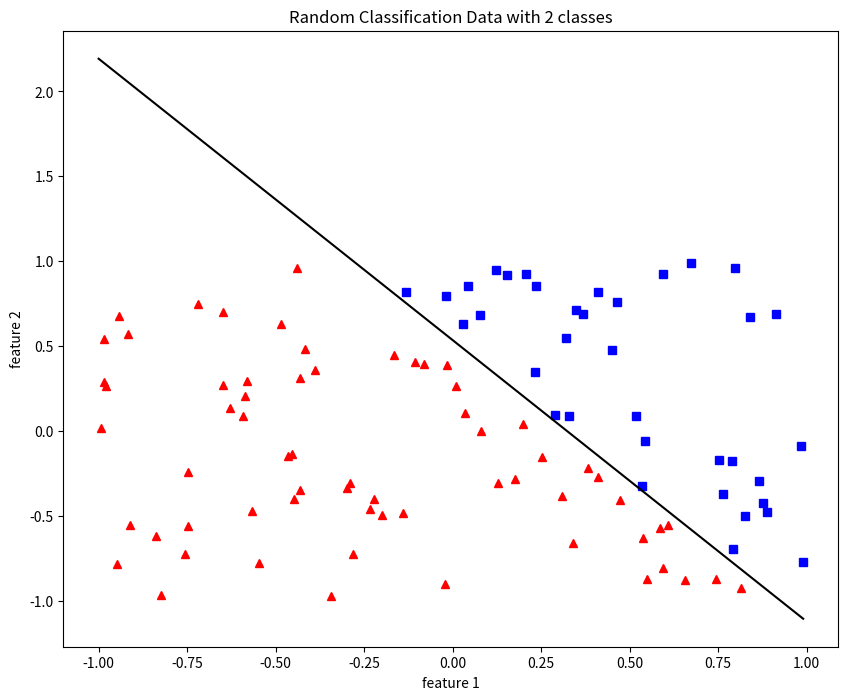

Write the Python code that produced this figure.
#!/usr/bin/env python3

import numpy as np
import matplotlib.pyplot as plt
import random


def step_function(x):
    """ f(x) = 1 if x >= 0
        f(x) = 0 if x < 0
    """
    # TODO is numpy really necessary?
    return np.array(x >= 0, dtype=int)


def plot_data(s_0, s_1, w_0, w_1, w_2):
    # Plotting training data
    fig = plt.figure(figsize=(10,8))

    # training datapoints
    plt.xlabel("feature 1")
    plt.ylabel("feature 2")
    plt.title('Random Classification Data with 2 classes')
    plt.plot(s_0[:, 0], s_0[:, 1], 'r^')
    plt.plot(s_1[:, 0], s_1[:, 1], 'bs')

    # decision boundary
    x1 = np.arange(-1,1,0.01)
    # here we plot the decision boundary the perceptron will output
    # after training
    plt.plot(x1, (-w_0 - w_1 * x1)/w_2, 'k-')

    # render plot
    plt.show()

def main():

    # weights
    w_0, w_1, w_2 = random.uniform(-1/4, 1/4), random.uniform(-1, 1), random.uniform(-1, 1)

    # S: x_1 ... x_n
    S = np.array([random.uniform(-1, 1), random.uniform(-1, 1)])
    n = 99
    for i in range(n):
        x_i = np.array([random.uniform(-1, 1), random.uniform(-1, 1)])
        S = np.vstack((S, x_i))
    # S should now be a 100x2 matrix

    # determine s_1 and s_0 where
    # s_0 subset of S where x=[x_1, x_2] an eleement of S satisfying [1 x_1 x_2][w_0 w_1 w_2]^T < 0
    # s_1 subset of S where x=[x_1, x_2] an eleement of S satisfying [1 x_1 x_2][w_0 w_1 w_2]^T >= 0

    input_vector = np.array([1, S[0][0], S[0][1]])
    weight_vector = np.array([w_0, w_1, w_2])

    s_0 = np.empty((0,2), float)
    s_1 = np.empty((0,2), float)

    for i in range(100):
        input_vector = np.array([1, S[i][0], S[i][1]])
        weight_vector = np.array([w_0, w_1, w_2])
        if np.sum(input_vector * weight_vector) >= 0:
            s_1 = np.vstack((s_1, S[i]))
        else:
            s_0 = np.vstack((s_0, S[i]))

    # s_0 should now be the collection of all x[x_1, x_2] an element of S where [1 x_1 x_2][w_0 w_1 w_2]^T < 0
    # s_1 should now be the collection of all x[x_1, x_2] an element of S where [1 x_1 x_2][w_0 w_1 w_2]^T >= 0

    # section g
    plot_data(s_0, s_1, w_0, w_1, w_2)

    # we will use s_0 and s_1 to train the perceptron

    eta = 1
    misclassifications = 0
    epochNumber = 0


# Perceptron training algorithm in plain english
# 1. Initialize weights to random values
# 2. For each training example (x, d)
# 3. Compute the output value of the perceptron: y = f(w^T * x)
# 4. Update the weights: w = w + (d - y) * x
# 5. Repeat steps 2-4 until all training examples are classified correctly

    w_0, w_1, w_2 = random.uniform(-1, 1), random.uniform(-1, 1), random.uniform(-1, 1)

    for i in range(len(S)):

        input_vector = np.array([1, S[i][0], S[i][1]])
        weight_vector = np.array([w_0, w_1, w_2])

        # y = u(Omega T x_i)
        y = np.sum(input_vector * weight_vector)
        # Perceptron output
        y = 1 if y >= 0 else 0

        # d_i is the actual classification of the data point 
        # we must compare the classification computer by the Perceptron
        # to the actual classification
        d_i = 1 if np.array([S[i][0], S[i][1]]) in s_1 else 0

        # we'll write the "longer" algorithm here first, then upgrade to the shorthand after
        if y == 1 and d_i == 0:
            w_0 -= eta * input_vector[0]
            w_1 -= eta * input_vector[1]
            w_2 -= eta * input_vector[2]
            misclassifications += 1
            i = 0
            continue
            # maybe just set i = 0 and continue the loop to perform the actual training
        elif y == 0 and d_i == 1:
            w_0 += eta * input_vector[0]
            w_1 += eta * input_vector[1]
            w_2 += eta * input_vector[2]
            misclassifications += 1
            i = 0
            continue
            # maybe just set i = 0 and continue the loop to perform the actual training

    print("Number of misclassifications: ", misclassifications)
    exit()

    # TODO Render the decision boundary of the perceptron after training


# We can use the Perceptron Training Algorithm (PTA) that finds the weight vector for us.  Of course, it is a special case of supervised learning
#     - Supposing n training samples x1 , … , xn ∈ ℝ1+d are given.  Again assume the first component of these vectors are assumed to be equal to 1 to provide for the bias.
#     - Let d1 , … , dn ∈ { 0,1 } represent the desired output for each of the input vectors
#     - We have, C0 = {xi : di  = 0} and C1 = {xi  : di = 1}
#     - Suppose C0 and C1 are linearly separable.
#     - Consider any learning parameter 𝜂 > 0. Then, the following algorithm finds a weight vector 𝛺 ∈ ℝ1+d that can separate the two classes:
#     1) Init 𝛺 arbitrarily (e.g. randomly)
#     2) epochNumber ← 0
#     3) While 𝛺 cannot correctly classify all input patterns, i.e. while u(𝛺Txi) ≠ di for some i ∈ {1 ,… ,n}
#         a) epochNumber ← epochNumber + 1 
#         b) For i = 1 to n
#             i) Calculate y = u(𝛺Txi) (the output for the ith training sample with the current weights
#             ii) If y=1 but di=0
#                 A. Update the weights 𝛺 ← 𝛺 - 𝜂xi 
#             iii) If y=0 but di = 1
#                 A. Update the weights as 𝛺 ← 𝛺 + 𝜂xi
# Of course epochNumber is only for tracking
#  -  We can write the Algo a bit more simply:
    # 1. Init 𝛺 randomly
    # 2. While 𝛺 cannot correctly classify all input patterns, i.e. while u(𝛺Txi) ≠ di for some i ∈ {1, … , n}
    # 	a) For i = 1 to n 
    # 		i) 𝛺 ← 𝛺 + 𝜂xi (di - u(𝛺Txi)) 


class Perception:
    def __init__(self):
        pass
    def predict(self, x):
        pass
    
def perceptron_training_algorithm(perceptron, data):
    pass

def organize_data():
    pass


if __name__ == "__main__":
    main()

# EOF
